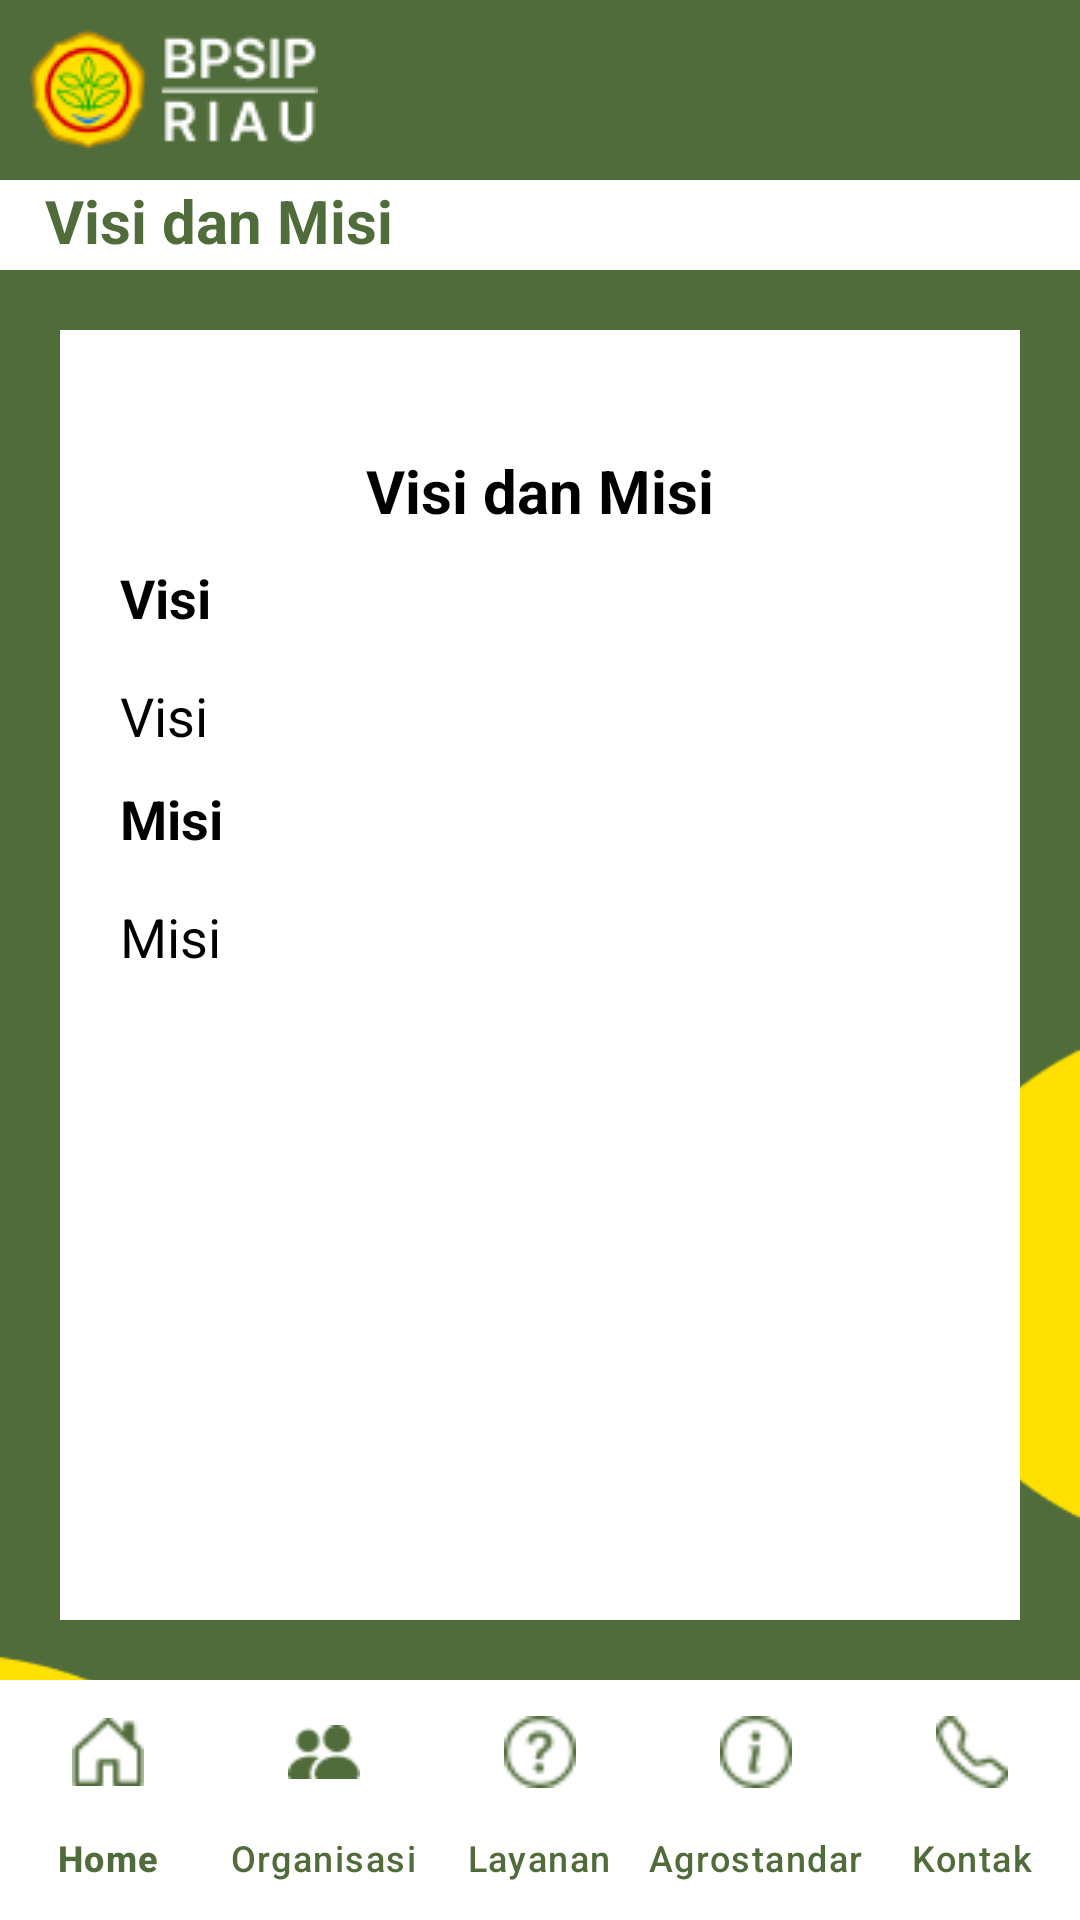

Android layout source for this screen:
<!-- AndroidManifest.xml: application theme Theme.Material3.Light.NoActionBar -->
<!-- res/layout/activity_visi_dan_misi.xml -->
<?xml version="1.0" encoding="utf-8"?>
<androidx.constraintlayout.widget.ConstraintLayout xmlns:android="http://schemas.android.com/apk/res/android"
    xmlns:app="http://schemas.android.com/apk/res-auto"
    xmlns:tools="http://schemas.android.com/tools"
    android:layout_width="match_parent"
    android:layout_height="match_parent"
    android:background="@drawable/bg2"
    tools:context=".Menu.Organisasi.VisiDanMisi">

    <RelativeLayout
        android:id="@+id/rl1"
        android:layout_width="match_parent"
        android:layout_height="wrap_content"
        android:background="@color/main"
        app:layout_constraintEnd_toEndOf="parent"
        app:layout_constraintStart_toStartOf="parent"
        app:layout_constraintTop_toTopOf="parent">

        <ImageView
            android:id="@+id/img1"
            android:layout_width="wrap_content"
            android:layout_height="60dp"
            android:layout_marginStart="10dp"
            android:contentDescription="@string/app_name"
            android:src="@drawable/logo2" />

    </RelativeLayout>

    <TextView
        android:id="@+id/profil"
        android:layout_width="match_parent"
        android:layout_height="30dp"
        android:background="@color/white"
        android:paddingStart="15dp"
        android:paddingEnd="15dp"
        android:text="Visi dan Misi"
        android:textColor="@color/main"
        android:textSize="20sp"
        android:textStyle="bold"
        app:layout_constraintEnd_toEndOf="parent"
        app:layout_constraintStart_toStartOf="parent"
        app:layout_constraintTop_toBottomOf="@+id/rl1" />

    <androidx.core.widget.NestedScrollView
        android:layout_width="match_parent"
        android:layout_height="0dp"
        android:layout_margin="20dp"
        android:background="@color/white"
        app:layout_constraintBottom_toTopOf="@+id/navbar_kontak"
        app:layout_constraintEnd_toEndOf="parent"
        app:layout_constraintStart_toStartOf="parent"
        app:layout_constraintTop_toBottomOf="@+id/profil">

        <RelativeLayout
            android:layout_width="match_parent"
            android:layout_height="match_parent">

            <TextView
                android:id="@+id/tvKontak"
                android:layout_width="match_parent"
                android:layout_height="wrap_content"
                android:layout_marginTop="40dp"
                android:text="Visi dan Misi"
                android:textAlignment="center"
                android:textColor="@color/black"
                android:textSize="20sp"
                android:textStyle="bold" />

            <TextView
                android:id="@+id/tvVisi"
                android:layout_width="match_parent"
                android:layout_height="wrap_content"
                android:layout_below="@+id/tvKontak"
                android:paddingStart="20dp"
                android:paddingTop="10dp"
                android:text="Visi"
                android:textStyle="bold"
                android:textColor="@color/black"
                android:textSize="18sp" />

            <TextView
                android:id="@+id/tvVisiIsi"
                android:layout_width="match_parent"
                android:layout_height="wrap_content"
                android:layout_below="@+id/tvVisi"
                android:paddingStart="20dp"
                android:paddingEnd="20dp"
                android:paddingTop="15dp"
                android:text="Visi"
                android:textColor="@color/black"
                android:textSize="18sp" />

            <TextView
                android:id="@+id/tvMisi"
                android:layout_width="match_parent"
                android:layout_height="wrap_content"
                android:layout_below="@+id/tvVisiIsi"
                android:paddingStart="20dp"
                android:paddingTop="10dp"
                android:text="Misi"
                android:textStyle="bold"
                android:textColor="@color/black"
                android:textSize="18sp" />

            <TextView
                android:id="@+id/tvMisiIsi"
                android:layout_width="match_parent"
                android:layout_height="wrap_content"
                android:layout_below="@+id/tvMisi"
                android:paddingStart="20dp"
                android:paddingEnd="20dp"
                android:paddingTop="15dp"
                android:text="Misi"
                android:textColor="@color/black"
                android:textSize="18sp" />

        </RelativeLayout>

    </androidx.core.widget.NestedScrollView>

    <com.google.android.material.bottomnavigation.BottomNavigationView
        android:id="@+id/navbar_kontak"
        android:layout_width="match_parent"
        android:layout_height="wrap_content"
        android:background="@color/white"
        app:itemActiveIndicatorStyle="@color/white"
        app:itemIconTint="@color/main"
        app:itemTextColor="@color/main"
        app:labelVisibilityMode="labeled"
        app:layout_constraintBottom_toBottomOf="parent"
        app:layout_constraintEnd_toEndOf="parent"
        app:layout_constraintStart_toStartOf="parent"
        app:menu="@menu/navbar_menu" />

</androidx.constraintlayout.widget.ConstraintLayout>
<!-- resources referenced by this layout -->
<resources>
  <color name="black">#FF000000</color>
  <color name="main">#516C3B</color>
  <color name="white">#FFFFFFFF</color>
  <!-- drawable bg2: png bitmap (drawable, 5420 bytes) -->
  <!-- drawable logo2: png bitmap (drawable, 3957 bytes) -->
  <string name="app_name">BPSIP</string>
</resources>
